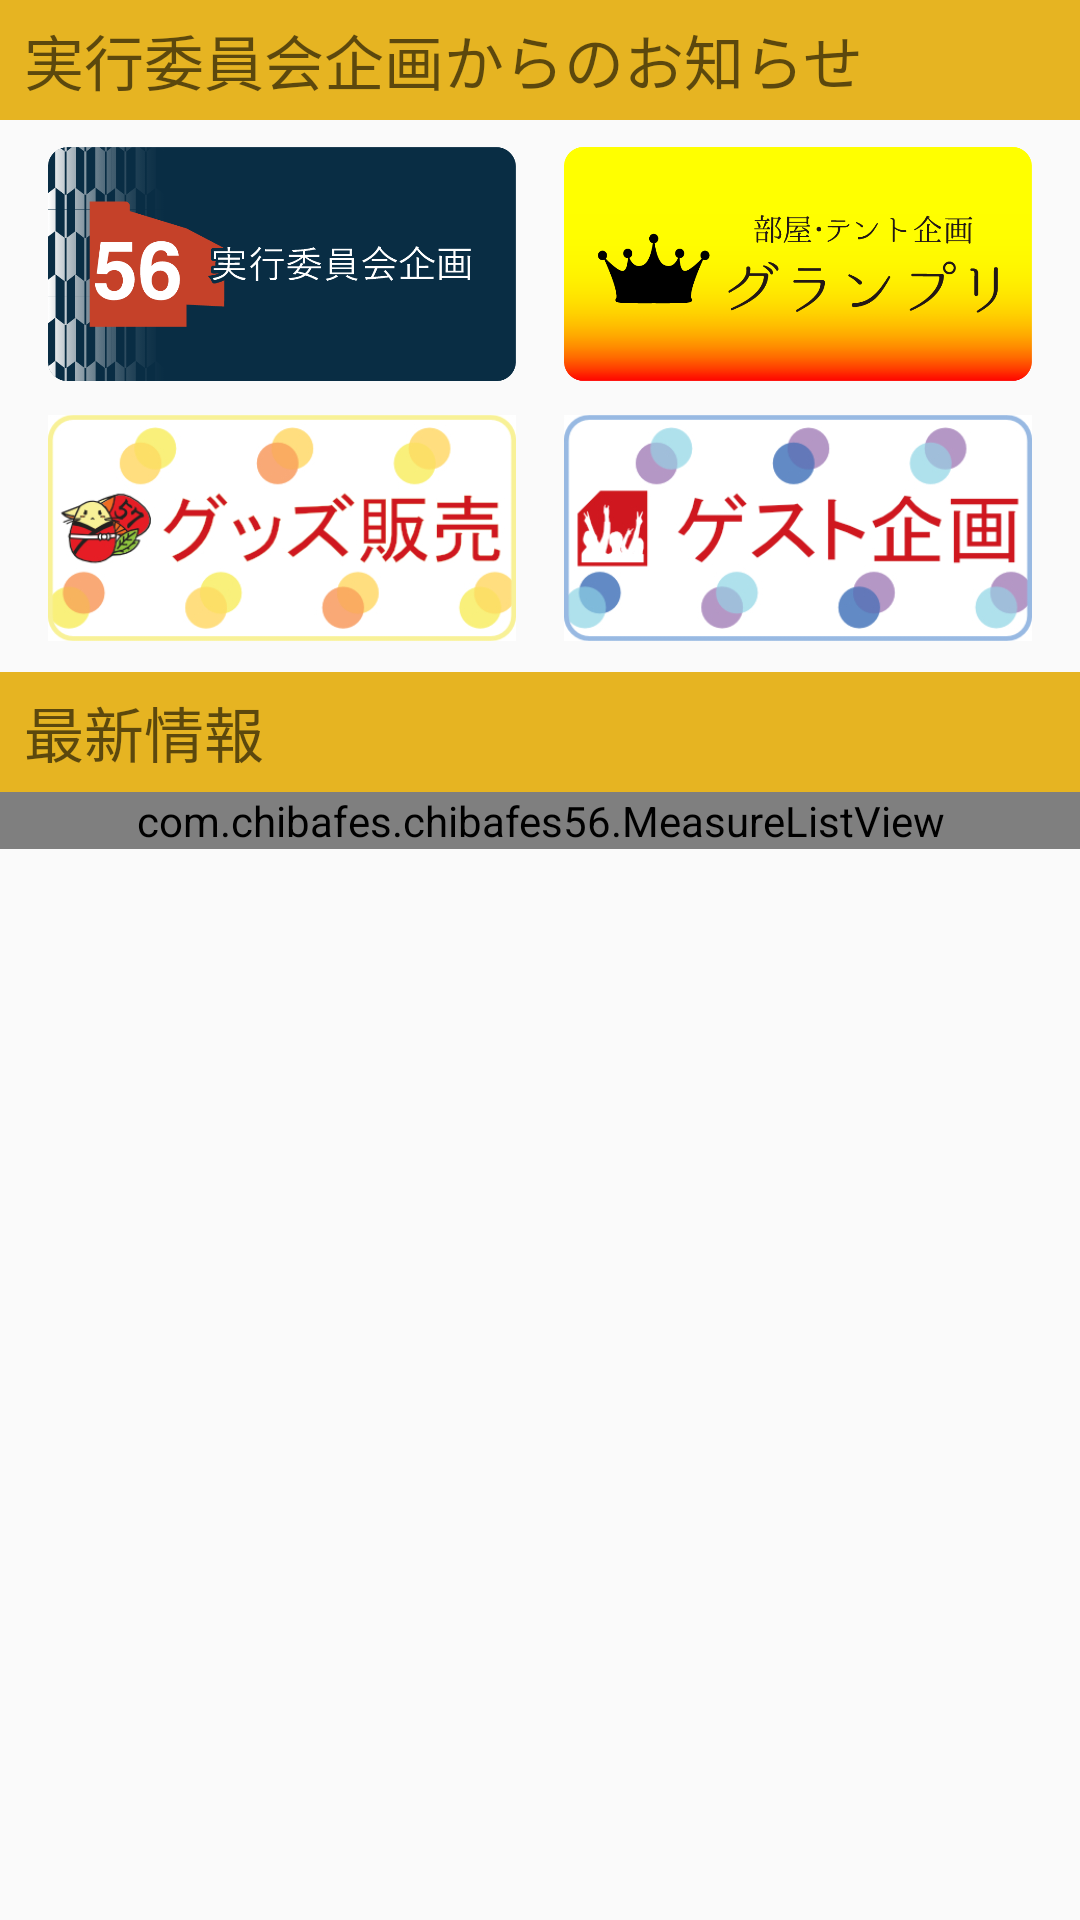

Android layout source for this screen:
<!-- AndroidManifest.xml: application theme AppTheme -->
<!-- res/layout/activity_info.xml -->
<?xml version="1.0" encoding="utf-8"?>
<LinearLayout xmlns:android="http://schemas.android.com/apk/res/android"
    xmlns:app="http://schemas.android.com/apk/res-auto"
    android:orientation="vertical"
    android:layout_width="match_parent"
    android:layout_height="match_parent"
    android:weightSum="1">

    <ScrollView
        android:layout_width="match_parent"
        android:layout_height="match_parent"
        android:layout_weight="0.02">

        <LinearLayout
            android:layout_width="match_parent"
            android:layout_height="wrap_content"
            android:orientation="vertical">

            <TextView
                android:id="@+id/information"
                android:layout_width="match_parent"
                android:layout_height="40dp"
                android:layout_weight="0.02"
                android:background="@color/colorTitleBar"
                android:gravity="center_vertical"
                android:paddingStart="8dp"
                android:text="@string/InfoKikakuTitle"
                android:textAppearance="@style/TextAppearance.AppCompat.Display1"
                android:textSize="20sp" />

            <LinearLayout
                android:layout_width="match_parent"
                android:layout_height="wrap_content"
                android:layout_marginBottom="4dp"
                android:layout_marginLeft="8dp"
                android:layout_marginRight="8dp"
                android:layout_marginTop="8dp"
                android:layout_weight="0.02"
                android:orientation="horizontal">

                <ImageButton
                    android:id="@+id/buttonKikaku1"
                    android:layout_width="160dp"
                    android:layout_height="80dp"
                    android:layout_marginLeft="8dp"
                    android:layout_marginRight="8dp"
                    android:layout_weight="1"
                    android:background="@null"
                    android:scaleType="fitCenter"
                    android:src="@drawable/icon_button_project_2" />

                <ImageButton
                    android:id="@+id/buttonKikaku2"
                    android:layout_width="160dp"
                    android:layout_height="80dp"
                    android:layout_marginLeft="8dp"
                    android:layout_marginRight="8dp"
                    android:layout_weight="1"
                    android:background="@null"
                    android:scaleType="fitCenter"
                    android:src="@drawable/icon_button_grandprix" />
            </LinearLayout>

            <LinearLayout
                android:layout_width="match_parent"
                android:layout_height="wrap_content"
                android:layout_marginBottom="8dp"
                android:layout_marginLeft="8dp"
                android:layout_marginRight="8dp"
                android:layout_marginTop="4dp"
                android:layout_weight="0.02"
                android:orientation="horizontal">

                <ImageButton
                    android:id="@+id/buttonKikaku3"
                    android:layout_width="160dp"
                    android:layout_height="80dp"
                    android:layout_marginLeft="8dp"
                    android:layout_marginRight="8dp"
                    android:layout_weight="1"
                    android:background="@null"
                    android:scaleType="fitCenter"
                    android:src="@drawable/icon_button_goods" />

                <ImageButton
                    android:id="@+id/buttonKikaku4"
                    android:layout_width="160dp"
                    android:layout_height="80dp"
                    android:layout_marginLeft="8dp"
                    android:layout_marginRight="8dp"
                    android:layout_weight="1"
                    android:background="@null"
                    android:scaleType="fitCenter"
                    app:srcCompat="@drawable/icon_button_guest"
                    android:src="@drawable/icon_button_guest" />

            </LinearLayout>

            <TextView
                android:id="@+id/news"
                android:layout_width="match_parent"
                android:layout_height="40dp"
                android:background="@color/colorTitleBar"
                android:gravity="center_vertical"
                android:paddingStart="8dp"
                android:text="@string/InfoNewsTitle"
                android:textAppearance="@style/TextAppearance.AppCompat.Display1"
                android:textSize="20sp" />

            <com.chibafes.chibafes56.MeasureListView
                android:id="@+id/tableNewsList"
                android:layout_width="match_parent"
                android:layout_height="wrap_content" />
        </LinearLayout>
    </ScrollView>

</LinearLayout>
<!-- resources referenced by this layout -->
<resources>
  <color name="colorTitleBar">#e6b422</color>
  <!-- drawable icon_button_goods: png bitmap (drawable, 88526 bytes) -->
  <!-- drawable icon_button_grandprix: png bitmap (drawable, 23516 bytes) -->
  <!-- drawable icon_button_guest: png bitmap (drawable, 82566 bytes) -->
  <!-- drawable icon_button_project_2: png bitmap (drawable, 29309 bytes) -->
  <string name="InfoKikakuTitle">実行委員会企画からのお知らせ</string>
  <string name="InfoNewsTitle">最新情報</string>
  <style name="AppTheme" parent="Theme.AppCompat.Light.DarkActionBar">
          
          <item name="colorPrimary">@color/colorPrimary</item>
          <item name="colorPrimaryDark">@color/colorBase</item>
          <item name="colorAccent">@color/colorAccent</item>
          <item name="windowActionBar">false</item>
          <item name="windowNoTitle">true</item>
      </style>
  <color name="colorPrimary">#3F51B5</color>
  <color name="colorBase">#c32f2f</color>
  <color name="colorAccent">#a1dda1</color>
</resources>
